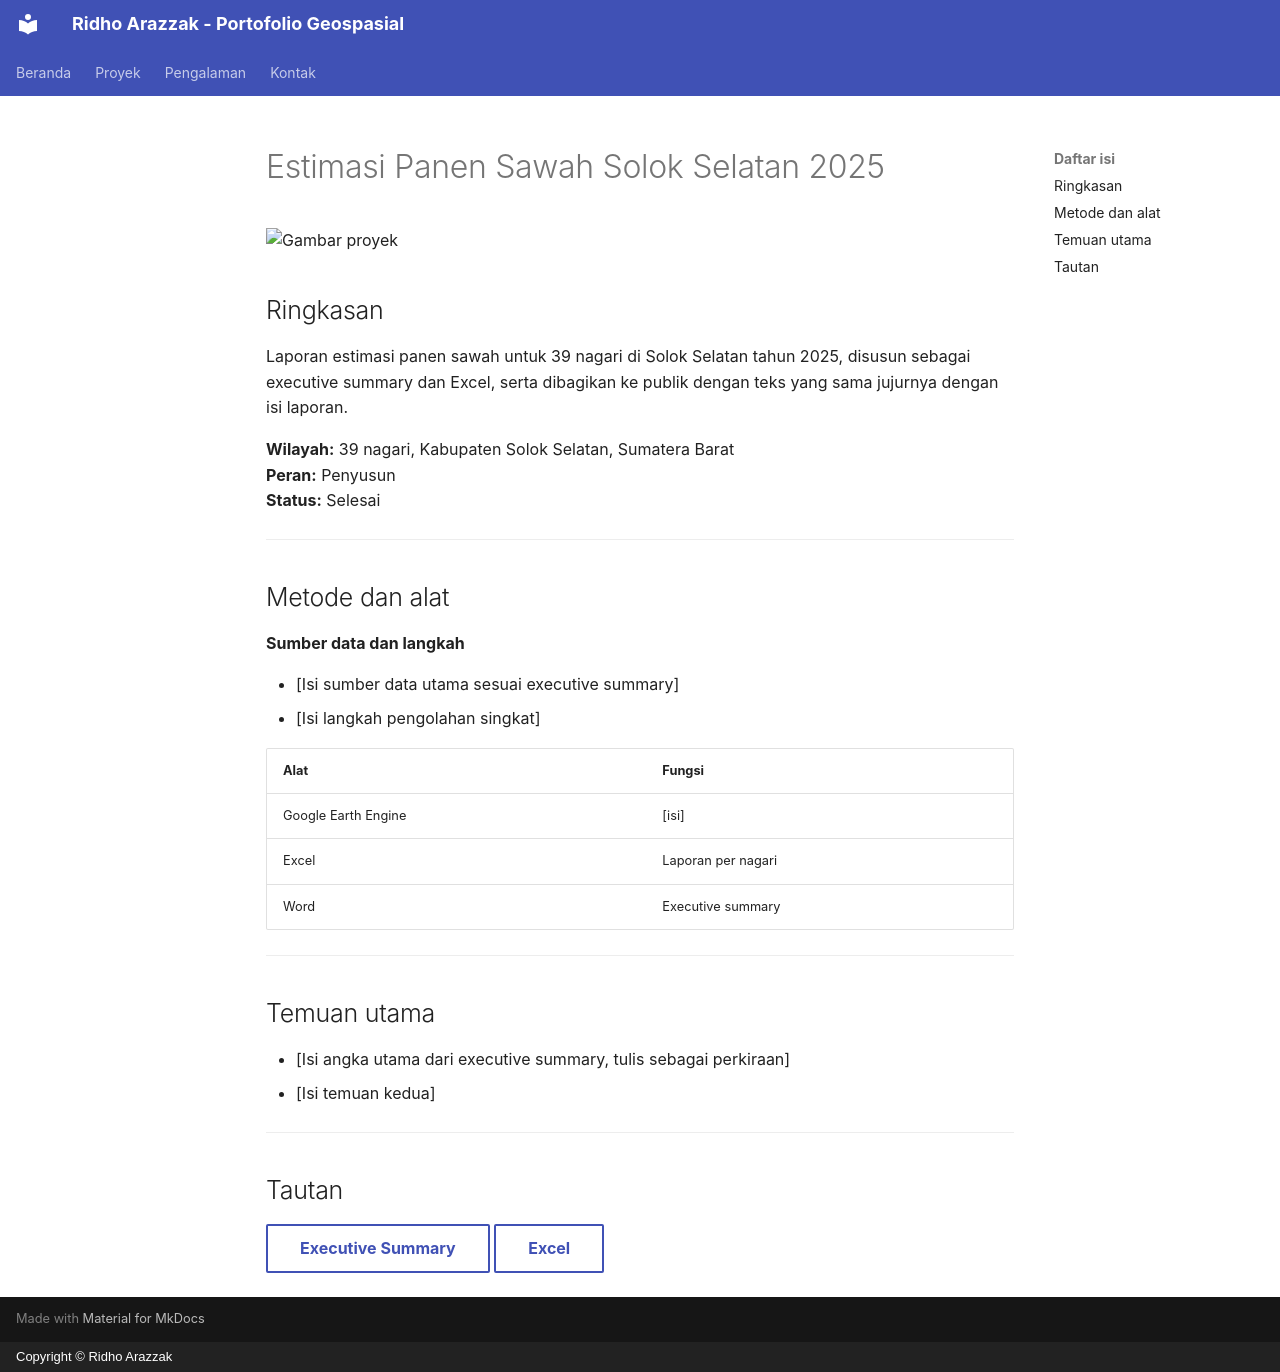

repository: ridhoarazzak/Portofolio-GIS · page: panen-solsel-2025/index.html · generator: mkdocs · copyright: Copyright © Ridho Arazzak

# Estimasi Panen Sawah Solok Selatan 2025

![Gambar proyek](../assets/images/placeholder-project.png)

## Ringkasan

Laporan estimasi panen sawah untuk 39 nagari di Solok Selatan tahun 2025, disusun sebagai executive summary dan Excel, serta dibagikan ke publik dengan teks yang sama jujurnya dengan isi laporan.

**Wilayah:** 39 nagari, Kabupaten Solok Selatan, Sumatera Barat  
**Peran:** Penyusun  
**Status:** Selesai

---

## Metode dan alat

**Sumber data dan langkah**

- [Isi sumber data utama sesuai executive summary]
- [Isi langkah pengolahan singkat]

| Alat | Fungsi |
|------|--------|
| Google Earth Engine | [isi] |
| Excel | Laporan per nagari |
| Word | Executive summary |

---

## Temuan utama

- [Isi angka utama dari executive summary, tulis sebagai perkiraan]
- [Isi temuan kedua]

---

## Tautan

[Executive Summary](#){ .md-button }
[Excel](#){ .md-button }
